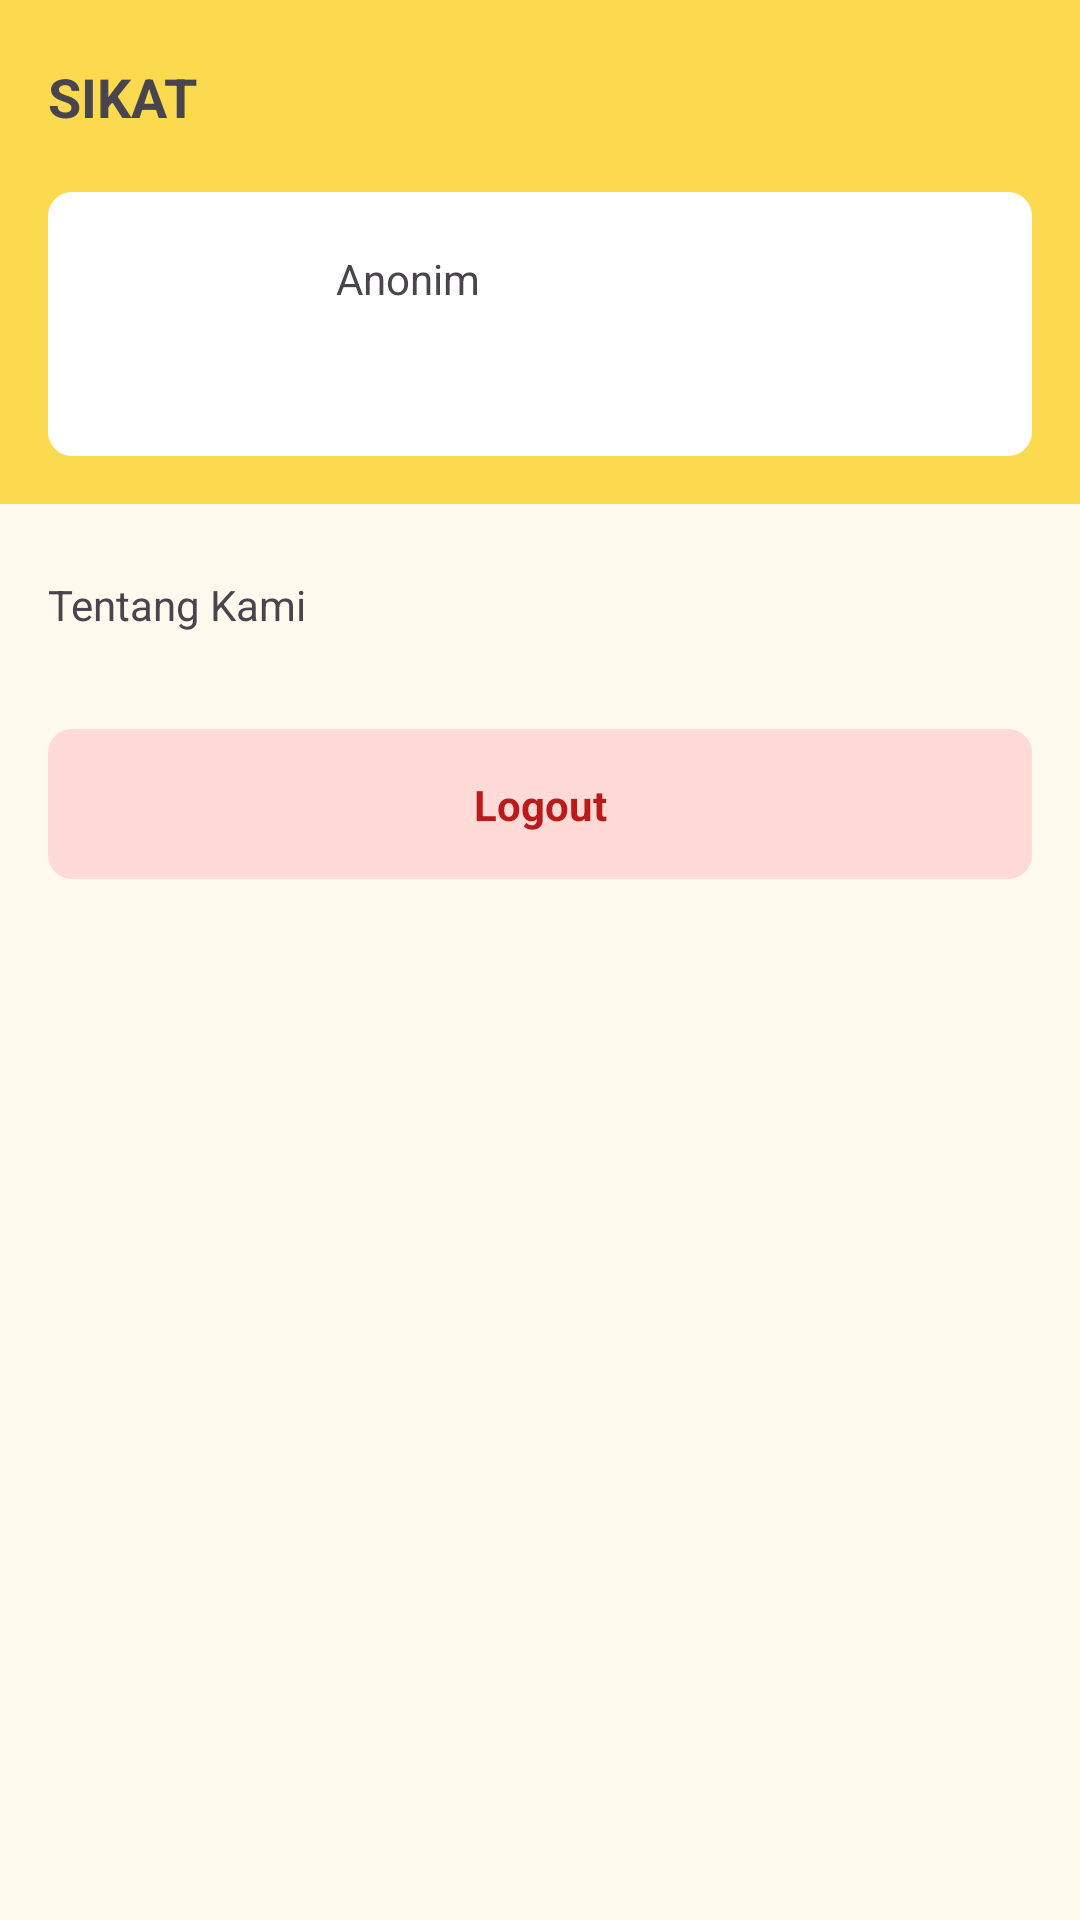

Here is an Android app screen rendered from its layout file. Give the layout XML and the strings, colors and styles it references.
<!-- AndroidManifest.xml: application theme Base.Theme.Sikat -->
<!-- res/layout/fragment_profile.xml -->
<?xml version="1.0" encoding="utf-8"?>
<androidx.constraintlayout.widget.ConstraintLayout xmlns:android="http://schemas.android.com/apk/res/android"
    xmlns:app="http://schemas.android.com/apk/res-auto"
    xmlns:tools="http://schemas.android.com/tools"
    android:layout_width="match_parent"
    android:layout_height="match_parent"
    tools:context=".src.profile.ProfileFragment">

    <androidx.constraintlayout.widget.ConstraintLayout
        android:id="@+id/action_bar"
        android:layout_width="match_parent"
        android:layout_height="?attr/actionBarSize"
        app:layout_constraintTop_toTopOf="parent"
        android:padding="16dp"
        android:background="@color/md_theme_primaryContainer">

        <TextView
            android:id="@+id/tv_brand"
            android:layout_width="wrap_content"
            android:layout_height="wrap_content"
            app:layout_constraintTop_toTopOf="parent"
            app:layout_constraintBottom_toBottomOf="parent"
            app:layout_constraintStart_toStartOf="parent"
            android:textStyle="bold"
            android:textSize="18sp"
            android:text="@string/app_name"/>

    </androidx.constraintlayout.widget.ConstraintLayout>

    <androidx.constraintlayout.widget.ConstraintLayout
        android:id="@+id/header"
        android:layout_width="match_parent"
        android:layout_height="wrap_content"
        android:paddingHorizontal="16dp"
        android:paddingBottom="16dp"
        android:background="@color/md_theme_primaryContainer"
        app:layout_constraintTop_toBottomOf="@id/action_bar">

        <androidx.constraintlayout.widget.ConstraintLayout
            android:layout_width="match_parent"
            android:layout_height="wrap_content"
            android:background="@drawable/rounded"
            android:backgroundTint="@color/white"
            android:padding="8dp"
            app:layout_constraintTop_toTopOf="parent"
            app:layout_constraintStart_toStartOf="parent">

            <ImageView
                android:id="@+id/img_avatar_user"
                android:layout_width="72dp"
                android:layout_height="72dp"
                app:layout_constraintTop_toTopOf="parent"
                app:layout_constraintStart_toStartOf="parent"
                android:src="@drawable/baseline_person_24"/>

            <TextView
                android:id="@+id/tv_name_user"
                android:layout_width="wrap_content"
                android:layout_height="wrap_content"
                android:layout_marginStart="16dp"
                app:layout_constraintTop_toTopOf="@id/img_avatar_user"
                app:layout_constraintStart_toEndOf="@id/img_avatar_user"
                app:layout_constraintBottom_toTopOf="@id/tv_email_user"
                android:text="Anonim"/>

            <TextView
                android:id="@+id/tv_email_user"
                android:layout_width="wrap_content"
                android:layout_height="wrap_content"
                app:layout_constraintTop_toBottomOf="@id/tv_name_user"
                app:layout_constraintStart_toStartOf="@id/tv_name_user"
                app:layout_constraintBottom_toBottomOf="@id/img_avatar_user"
                tools:text="allker@gmail.com"/>
        </androidx.constraintlayout.widget.ConstraintLayout>

    </androidx.constraintlayout.widget.ConstraintLayout>

    <androidx.constraintlayout.widget.ConstraintLayout
        android:id="@+id/content"
        android:layout_width="match_parent"
        android:layout_height="wrap_content"
        android:padding="16dp"
        app:layout_constraintTop_toBottomOf="@id/header"
        app:layout_constraintStart_toStartOf="parent">

        <TextView
            android:layout_width="wrap_content"
            android:layout_height="wrap_content"
            app:drawableStartCompat="@drawable/baseline_info_outline_24"
            android:drawablePadding="8dp"
            android:layout_marginTop="8dp"
            app:layout_constraintTop_toTopOf="parent"
            app:layout_constraintStart_toStartOf="parent"
            android:text="Tentang Kami" />

    </androidx.constraintlayout.widget.ConstraintLayout>

    <androidx.constraintlayout.widget.ConstraintLayout
        android:id="@+id/btn_logout"
        android:layout_width="match_parent"
        android:layout_height="50dp"
        android:layout_margin="16dp"
        android:backgroundTint="@color/md_theme_errorContainer"
        android:background="@drawable/rounded"
        app:layout_constraintTop_toBottomOf="@id/content"
        tools:layout_editor_absoluteX="16dp">

        <TextView
            android:layout_width="wrap_content"
            android:layout_height="wrap_content"
            android:text="Logout"
            android:textColor="@color/md_theme_error"
            android:textStyle="bold"
            app:layout_constraintBottom_toBottomOf="parent"
            app:layout_constraintEnd_toEndOf="parent"
            app:layout_constraintHorizontal_bias="0.5"
            app:layout_constraintStart_toStartOf="parent"
            app:layout_constraintTop_toTopOf="parent"
            app:layout_constraintVertical_bias="0.5" />
    </androidx.constraintlayout.widget.ConstraintLayout>

</androidx.constraintlayout.widget.ConstraintLayout>
<!-- resources referenced by this layout -->
<resources>
  <color name="md_theme_error">#BA1A1A</color>
  <color name="md_theme_errorContainer">#FFDAD6</color>
  <color name="md_theme_primaryContainer">#FBDA50</color>
  <color name="white">#FFFFFFFF</color>
  <!-- drawable rounded (drawable) -->
  <?xml version="1.0" encoding="utf-8"?>
  <shape xmlns:android="http://schemas.android.com/apk/res/android">
      <solid android:color="@color/md_theme_tertiaryContainer" />
      <corners android:radius="8dp" />
  </shape>
  <string name="app_name">SIKAT</string>
  <color name="md_theme_tertiaryContainer">#C5ECCE</color>
  <color name="md_theme_primary">#6D5E0F</color>
  <color name="md_theme_onPrimary">#FFFFFF</color>
  <color name="md_theme_onPrimaryContainer">#221B00</color>
  <color name="md_theme_secondary">#665E40</color>
  <color name="md_theme_onSecondary">#FFFFFF</color>
  <color name="md_theme_secondaryContainer">#EEE2BC</color>
  <color name="md_theme_onSecondaryContainer">#211B04</color>
  <color name="md_theme_tertiary">#43664E</color>
  <color name="md_theme_onTertiary">#FFFFFF</color>
  <color name="md_theme_onTertiaryContainer">#00210F</color>
  <color name="md_theme_onError">#FFFFFF</color>
  <color name="md_theme_onErrorContainer">#410002</color>
  <color name="md_theme_background">#FFF9EE</color>
  <color name="md_theme_onBackground">#1E1B13</color>
  <color name="md_theme_surface">#FFF9EE</color>
  <color name="md_theme_onSurface">#1E1B13</color>
  <color name="md_theme_surfaceVariant">#EAE2D0</color>
  <color name="md_theme_onSurfaceVariant">#4B4739</color>
  <color name="md_theme_outline">#7C7767</color>
  <color name="md_theme_outlineVariant">#CDC6B4</color>
  <color name="md_theme_inverseSurface">#333027</color>
  <color name="md_theme_inverseOnSurface">#F7F0E2</color>
  <color name="md_theme_inversePrimary">#DBC66E</color>
  <color name="md_theme_primaryFixed">#F8E287</color>
  <color name="md_theme_onPrimaryFixed">#221B00</color>
  <color name="md_theme_primaryFixedDim">#DBC66E</color>
  <color name="md_theme_onPrimaryFixedVariant">#534600</color>
  <color name="md_theme_secondaryFixed">#EEE2BC</color>
  <color name="md_theme_onSecondaryFixed">#211B04</color>
  <color name="md_theme_secondaryFixedDim">#D1C6A1</color>
  <color name="md_theme_onSecondaryFixedVariant">#4E472A</color>
  <color name="md_theme_tertiaryFixed">#C5ECCE</color>
  <color name="md_theme_onTertiaryFixed">#00210F</color>
  <color name="md_theme_tertiaryFixedDim">#A9D0B3</color>
  <color name="md_theme_onTertiaryFixedVariant">#2C4E38</color>
  <color name="md_theme_surfaceDim">#E0D9CC</color>
  <color name="md_theme_surfaceBright">#FFF9EE</color>
  <color name="md_theme_surfaceContainerLowest">#FFFFFF</color>
  <color name="md_theme_surfaceContainerLow">#FAF3E5</color>
  <color name="md_theme_surfaceContainer">#F4EDDF</color>
  <color name="md_theme_surfaceContainerHigh">#EEE8DA</color>
  <color name="md_theme_surfaceContainerHighest">#E8E2D4</color>
</resources>
